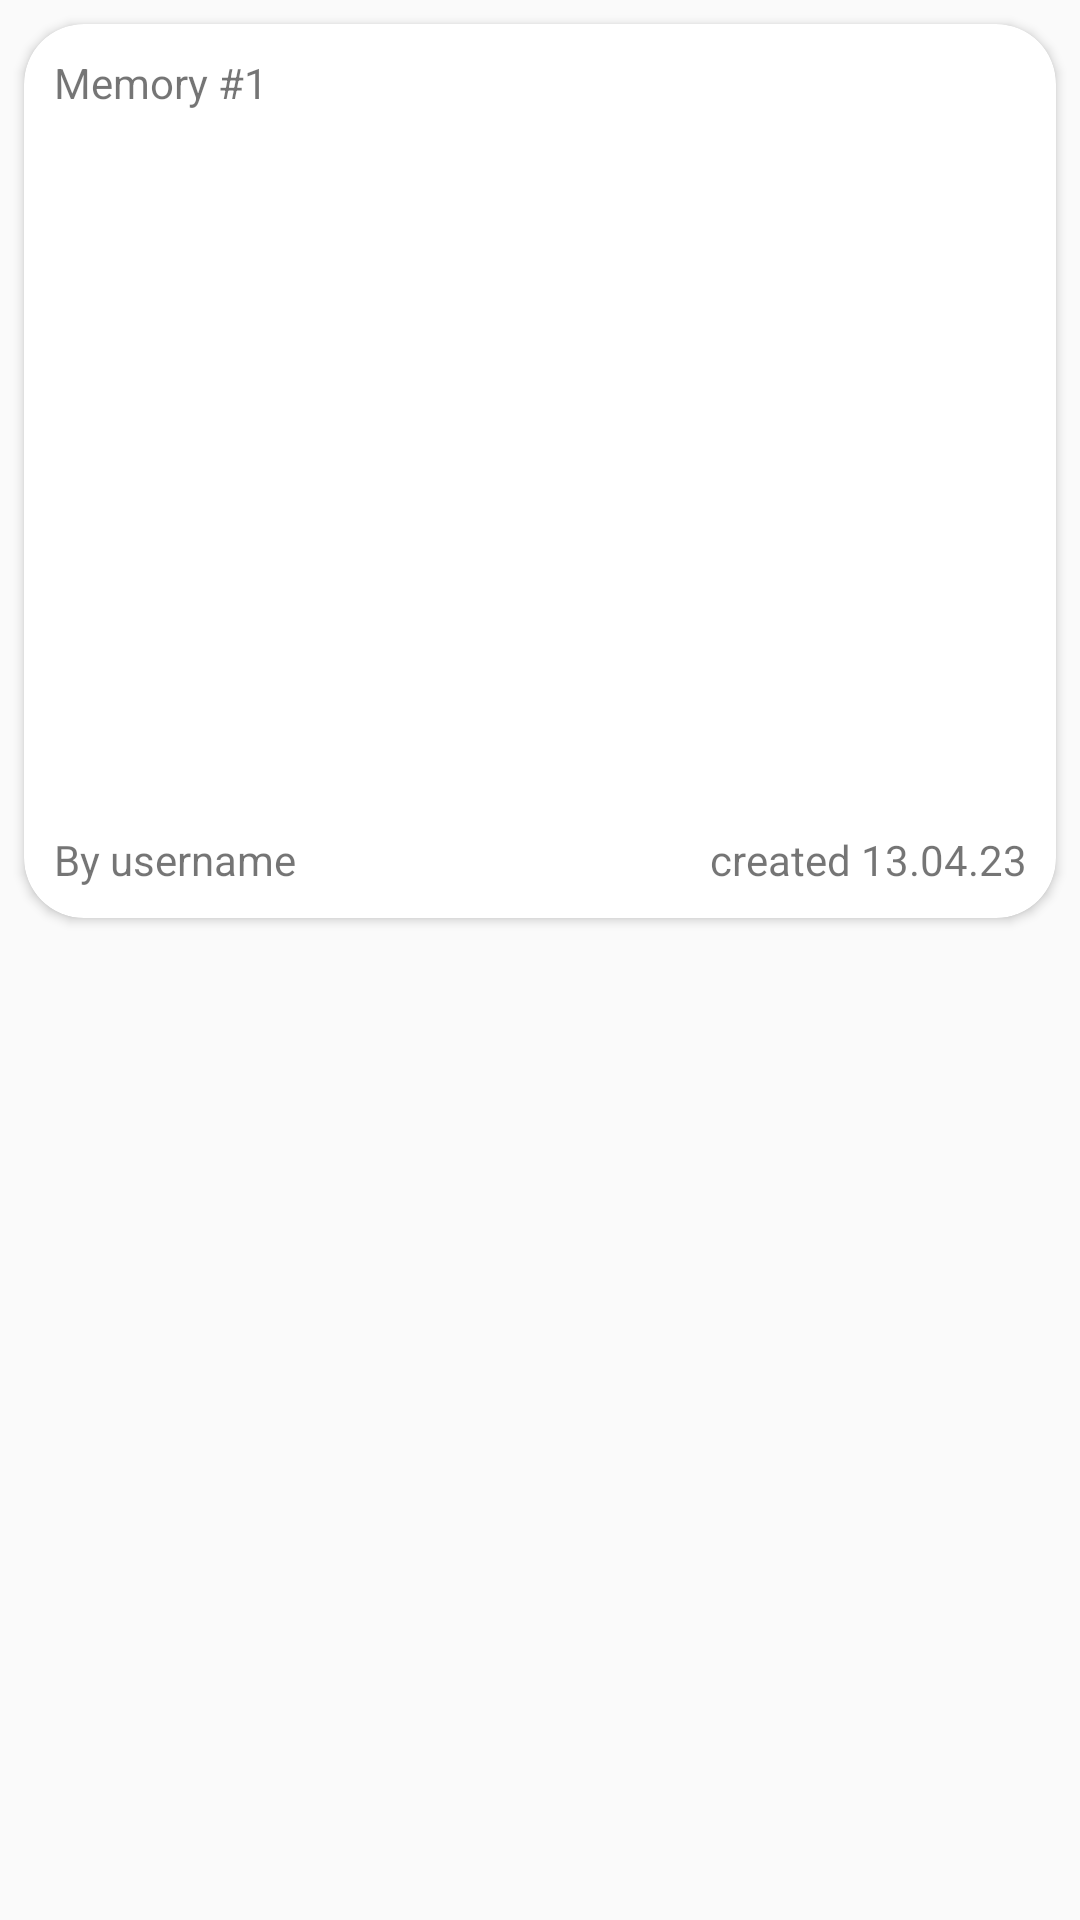

Produce the Android XML layout that renders to this screen, including the resource entries it uses.
<!-- AndroidManifest.xml: application theme Theme.MaoMe -->
<!-- res/layout/note_item_list.xml -->
<?xml version="1.0" encoding="utf-8"?>
<androidx.constraintlayout.widget.ConstraintLayout xmlns:android="http://schemas.android.com/apk/res/android"
    xmlns:app="http://schemas.android.com/apk/res-auto"
    xmlns:tools="http://schemas.android.com/tools"
    android:layout_width="match_parent"
    android:layout_height="match_parent">

    <androidx.cardview.widget.CardView
        android:id="@+id/CardView"
        android:layout_width="0dp"
        android:layout_height="wrap_content"
        android:layout_marginStart="8dp"
        android:layout_marginTop="8dp"
        android:layout_marginEnd="8dp"
        android:layout_marginBottom="8dp"
        app:cardCornerRadius="20dp"
        app:layout_constraintBottom_toBottomOf="parent"
        app:layout_constraintEnd_toEndOf="parent"
        app:layout_constraintStart_toStartOf="parent"
        app:layout_constraintTop_toTopOf="parent"
        app:layout_constraintVertical_bias="0.0">

        <LinearLayout
            android:layout_width="match_parent"
            android:layout_height="match_parent"
            android:layout_margin="10dp"
            android:orientation="vertical">

            <TextView
                android:id="@+id/textView"
                android:layout_width="match_parent"
                android:layout_height="wrap_content"
                android:text="Memory #1" />

            <ImageView
                android:id="@+id/imageView"
                android:layout_width="match_parent"
                android:layout_height="240dp"
                tools:srcCompat="@tools:sample/avatars" />

            <LinearLayout
                android:layout_width="match_parent"
                android:layout_height="match_parent"
                android:orientation="horizontal">

                <TextView
                    android:id="@+id/textView2"
                    android:layout_width="wrap_content"
                    android:layout_height="wrap_content"
                    android:layout_weight="1"
                    android:text="By username" />

                <TextView
                    android:id="@+id/textView3"
                    android:layout_width="wrap_content"
                    android:layout_height="wrap_content"
                    android:layout_weight="1"
                    android:gravity="right"
                    android:text="created 13.04.23" />
            </LinearLayout>

        </LinearLayout>
    </androidx.cardview.widget.CardView>
</androidx.constraintlayout.widget.ConstraintLayout>
<!-- resources referenced by this layout -->
<resources>
  <style name="Theme.MaoMe" parent="Theme.AppCompat.Light.NoActionBar">
          
          <item name="colorPrimary">@color/brown_main</item>
          <item name="colorPrimaryVariant">@color/brown_main</item>
          <item name="colorOnPrimary">@color/grey_bg</item>
          
          <item name="colorSecondary">@color/brown_main</item>
          <item name="colorSecondaryVariant">@color/brown_main</item>
          <item name="colorOnSecondary">@color/grey_bg</item>
          
          <item name="android:statusBarColor">?attr/colorPrimaryVariant</item>
          
      </style>
  <color name="brown_main">#CBAF87</color>
  <color name="grey_bg">#EDEDED</color>
</resources>
